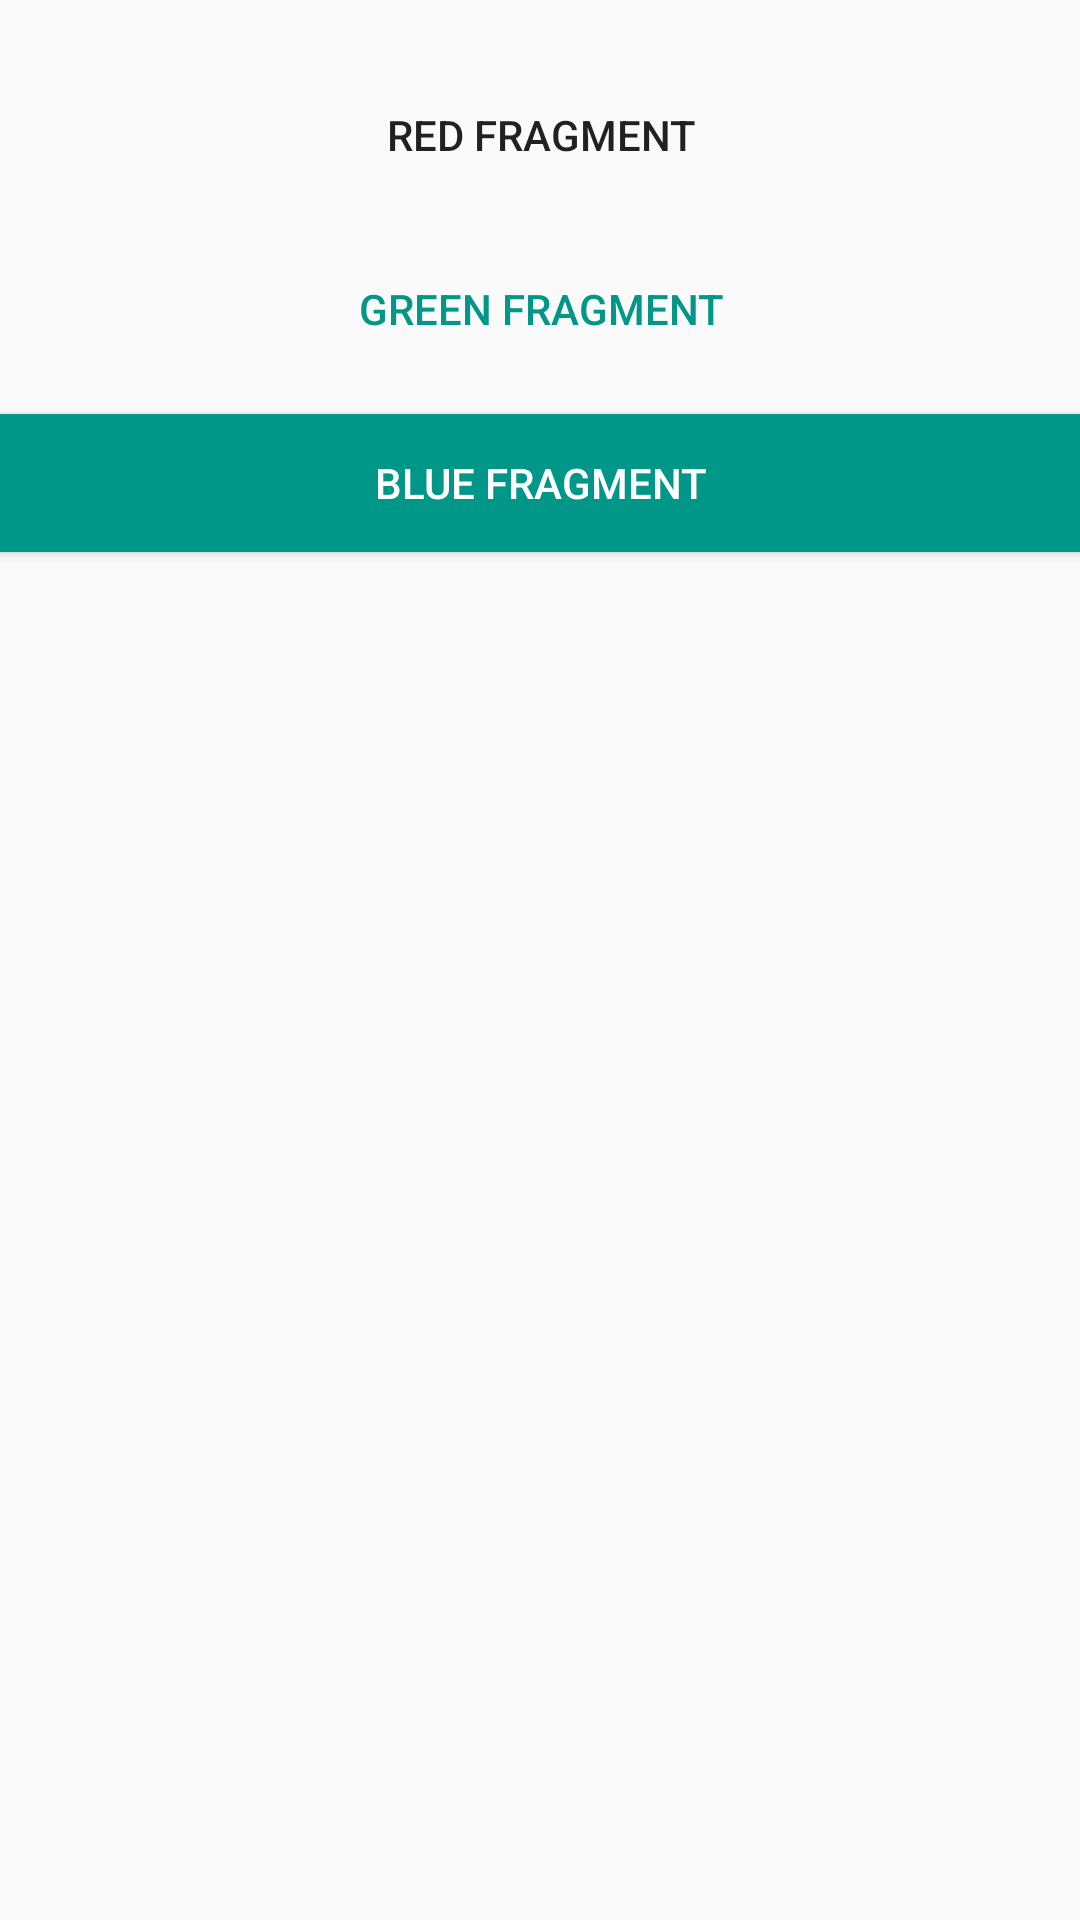

Reconstruct the res/layout file that produces this screen, plus the resources it refers to.
<!-- AndroidManifest.xml: application theme AppTheme -->
<!-- res/layout/fragment_first.xml -->
<?xml version="1.0" encoding="utf-8"?>
<androidx.constraintlayout.widget.ConstraintLayout xmlns:android="http://schemas.android.com/apk/res/android"
    xmlns:app="http://schemas.android.com/apk/res-auto"
    xmlns:tools="http://schemas.android.com/tools"
    android:id="@+id/frame_main_fragment_container"
    android:layout_width="match_parent"
    android:layout_height="match_parent"
    tools:context=".ui.FirstFragment">

    

    <Button
        android:id="@+id/button_green"
        style="@style/Widget.AppCompat.Button.Borderless.Colored"
        android:layout_width="419dp"
        android:layout_height="58dp"
        android:text="@string/button_first_green"
        app:layout_constraintEnd_toEndOf="parent"
        app:layout_constraintStart_toStartOf="parent"
        app:layout_constraintTop_toBottomOf="@+id/button_red" />

    <Button
        android:id="@+id/button_blue"
        style="@style/Widget.AppCompat.Button.Colored"
        android:layout_width="419dp"
        android:layout_height="58dp"
        android:text="@string/button_first_blue"
        app:layout_constraintEnd_toEndOf="parent"
        app:layout_constraintStart_toStartOf="parent"
        app:layout_constraintTop_toBottomOf="@+id/button_green" />

    <Button
        android:id="@+id/button_red"
        style="@style/Widget.AppCompat.Button.Borderless"
        android:layout_width="419dp"
        android:layout_height="58dp"
        android:layout_marginTop="16dp"
        android:text="@string/button_first_red"
        app:layout_constraintEnd_toEndOf="@id/button_blue"
        app:layout_constraintStart_toStartOf="@id/button_blue"
        app:layout_constraintTop_toTopOf="parent" />

</androidx.constraintlayout.widget.ConstraintLayout>
<!-- resources referenced by this layout -->
<resources>
  <string name="button_first_blue">Blue Fragment</string>
  <string name="button_first_green">Green Fragment</string>
  <string name="button_first_red">Red Fragment</string>
  <style name="AppTheme" parent="Theme.AppCompat.Light.DarkActionBar">
          
          <item name="colorPrimary">@color/colorPrimary</item>
          <item name="colorPrimaryDark">@color/colorPrimaryDark</item>
          <item name="colorAccent">@color/colorAccent</item>
      </style>
  <color name="colorPrimary">#009688</color>
  <color name="colorPrimaryDark">#00796b</color>
  <color name="colorAccent">#009688</color>
</resources>
